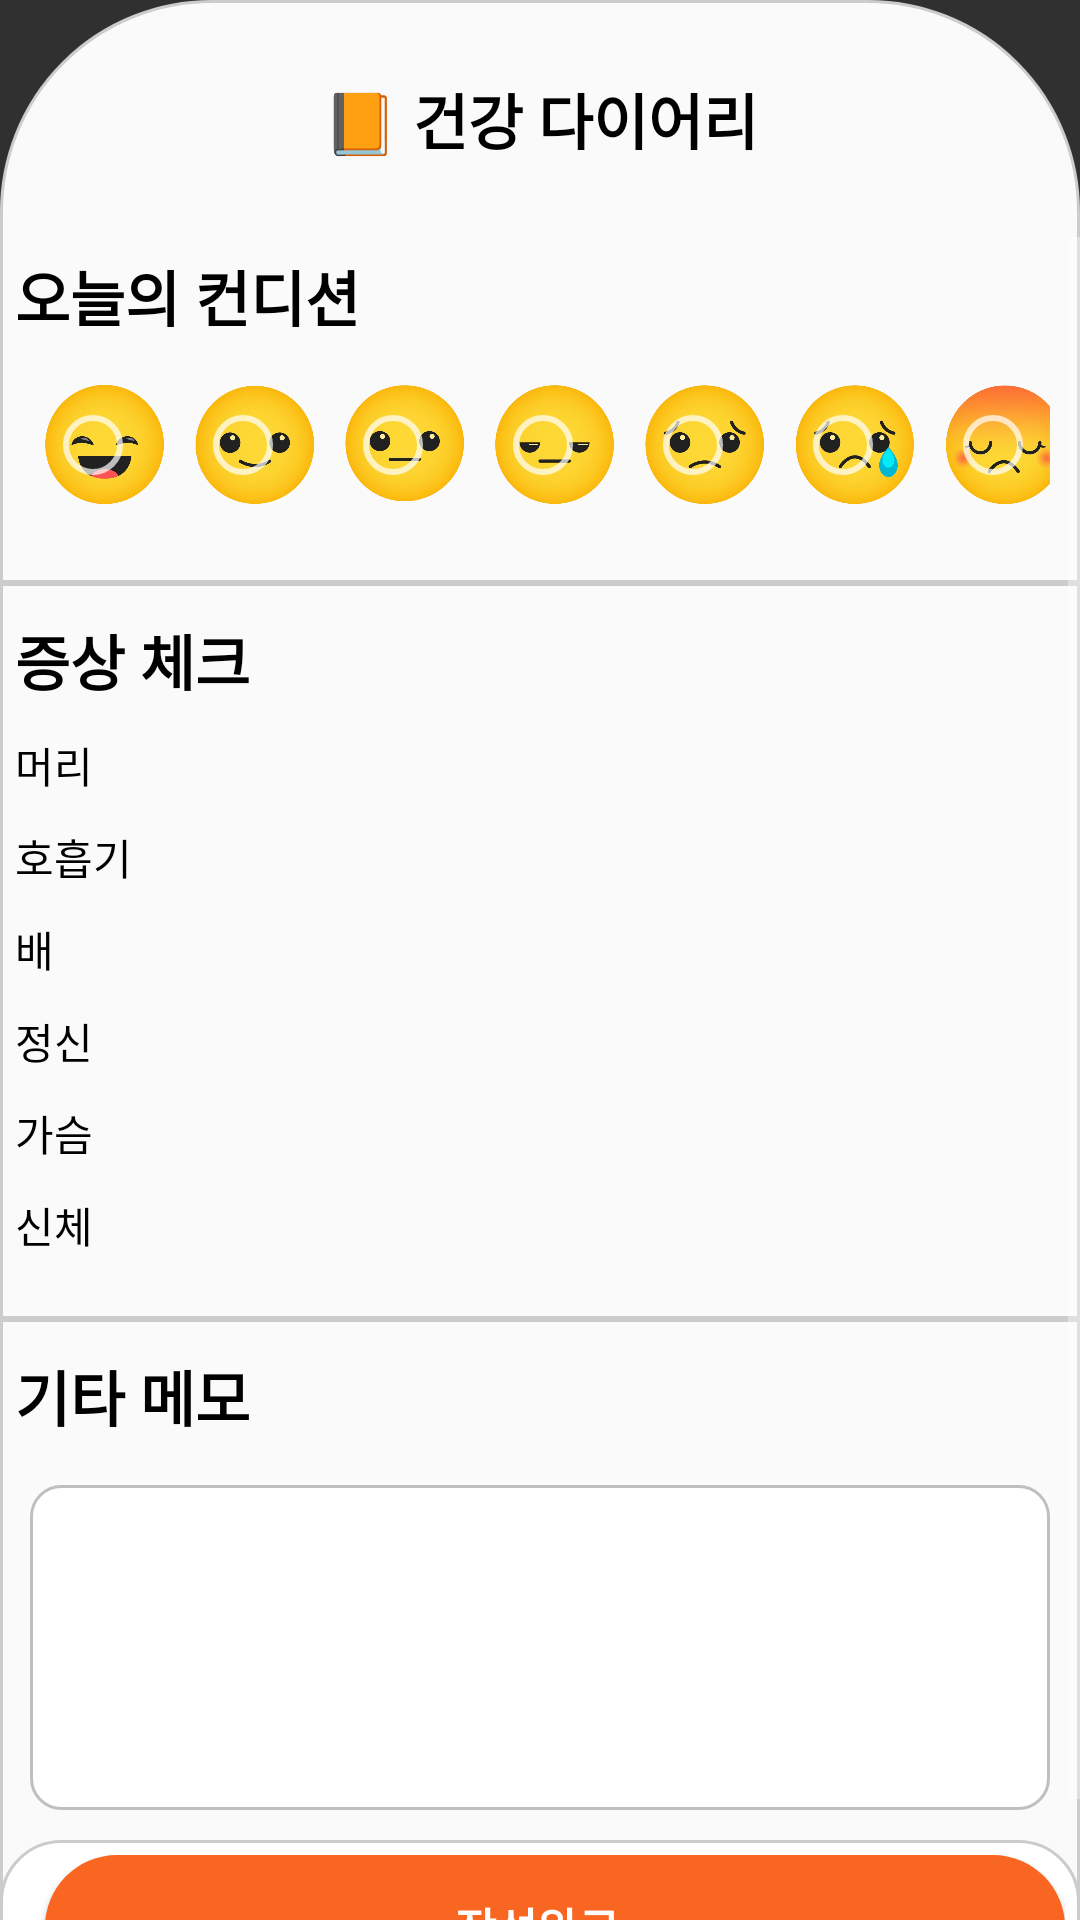

Layout XML and referenced resources for this Android screen:
<!-- AndroidManifest.xml: application theme Theme.Kosmo -->
<!-- res/layout/mydiary_custom_dialog.xml -->
<?xml version="1.0" encoding="utf-8"?>
<androidx.appcompat.widget.LinearLayoutCompat xmlns:android="http://schemas.android.com/apk/res/android"
    android:layout_width="match_parent"
    android:layout_height="680dp"
    android:layout_gravity="bottom"
    android:orientation="vertical"
    android:background="@drawable/custom_dialog_bg">
    <TextView
        android:layout_width="match_parent"
        android:layout_height="wrap_content"
        android:text="📙 건강 다이어리"
        android:gravity="center"
        android:textColor="@color/black"
        android:layout_margin="25dp"
        android:textSize="20dp"
        android:textStyle="bold"/>
    <ScrollView
        android:layout_width="match_parent"
        android:layout_height="wrap_content">
        <LinearLayout
            android:layout_width="match_parent"
            android:layout_height="wrap_content"
            android:orientation="vertical">
            <TextView
                android:layout_width="match_parent"
                android:layout_height="wrap_content"
                android:text="오늘의 컨디션"
                android:textColor="@color/black"
                android:textStyle="bold"
                android:textSize="20dp"
                android:padding="5dp"/>
            <LinearLayout
                android:layout_width="match_parent"
                android:layout_height="wrap_content"
                android:gravity="center"
                android:orientation="horizontal">
                <RadioGroup
                    android:layout_width="wrap_content"
                    android:padding="10dp"
                    android:orientation="horizontal"
                    android:layout_height="wrap_content">
                    <RadioButton
                        android:layout_width="40dp"
                        android:layout_height="40dp"
                        android:layout_marginHorizontal="5dp"
                        android:background="@drawable/happy"
                        android:textColor="@color/black">
                    </RadioButton>
                    <RadioButton
                        android:layout_width="40dp"
                        android:layout_height="40dp"
                        android:background="@drawable/smile"
                        android:layout_marginHorizontal="5dp"
                        android:textColor="@color/black">
                    </RadioButton>
                    <RadioButton
                        android:layout_width="40dp"
                        android:layout_height="40dp"
                        android:layout_marginHorizontal="5dp"
                        android:background="@drawable/good"
                        android:textColor="@color/black">
                    </RadioButton>
                    <RadioButton
                        android:layout_width="40dp"
                        android:layout_height="40dp"
                        android:background="@drawable/soso"
                        android:layout_marginHorizontal="5dp"
                        android:textColor="@color/black">
                    </RadioButton>
                    <RadioButton
                        android:layout_width="40dp"
                        android:layout_height="40dp"
                        android:background="@drawable/sad"
                        android:layout_marginHorizontal="5dp"
                        android:textColor="@color/black">
                    </RadioButton>
                    <RadioButton
                        android:layout_width="40dp"
                        android:layout_height="40dp"
                        android:layout_marginHorizontal="5dp"
                        android:background="@drawable/sosad"
                        android:textColor="@color/black">
                    </RadioButton>
                    <RadioButton
                        android:layout_width="40dp"
                        android:layout_height="40dp"
                        android:layout_marginHorizontal="5dp"
                        android:background="@drawable/angry"
                        android:textColor="@color/black">
                    </RadioButton>
                </RadioGroup>
            </LinearLayout>
            <View
                android:layout_width="match_parent"
                android:layout_height="2dp"
                android:background="#cccccc"
                android:layout_marginTop="15dp"/>
            <TextView
                android:layout_marginTop="5dp"
                android:layout_width="match_parent"
                android:layout_height="wrap_content"
                android:text="증상 체크"
                android:textColor="@color/black"
                android:textStyle="bold"
                android:textSize="20dp"
                android:padding="5dp"/>
            <TextView
                android:layout_width="match_parent"
                android:layout_height="wrap_content"
                android:text="머리"
                android:textColor="@color/black"
                android:padding="5dp"/>
            <androidx.recyclerview.widget.RecyclerView
                android:id="@+id/mydiary_head_recyclerView"
                android:layout_width="match_parent"
                android:layout_height="wrap_content"/>
            <TextView
                android:layout_width="match_parent"
                android:layout_height="wrap_content"
                android:text="호흡기"
                android:textColor="@color/black"
                android:padding="5dp"/>
            <androidx.recyclerview.widget.RecyclerView
                android:id="@+id/mydiary_breathe_recyclerView"
                android:layout_width="match_parent"
                android:layout_height="wrap_content"/>
            <TextView
                android:layout_width="match_parent"
                android:layout_height="wrap_content"
                android:text="배"
                android:textColor="@color/black"
                android:padding="5dp"/>
            <androidx.recyclerview.widget.RecyclerView
                android:id="@+id/mydiary_stomach_recyclerView"
                android:layout_width="match_parent"
                android:layout_height="wrap_content"/>
            <TextView
                android:layout_width="match_parent"
                android:layout_height="wrap_content"
                android:text="정신"
                android:textColor="@color/black"
                android:padding="5dp"/>
            <androidx.recyclerview.widget.RecyclerView
                android:id="@+id/mydiary_mental_recyclerView"
                android:layout_width="match_parent"
                android:layout_height="wrap_content"/>
            <TextView
                android:layout_width="match_parent"
                android:layout_height="wrap_content"
                android:text="가슴"
                android:textColor="@color/black"
                android:padding="5dp"/>
            <androidx.recyclerview.widget.RecyclerView
                android:id="@+id/mydiary_chest_recyclerView"
                android:layout_width="match_parent"
                android:layout_height="wrap_content"/>
            <TextView
                android:layout_width="match_parent"
                android:layout_height="wrap_content"
                android:text="신체"
                android:textColor="@color/black"
                android:padding="5dp"/>
            <androidx.recyclerview.widget.RecyclerView
                android:id="@+id/mydiary_body_recyclerView"
                android:layout_width="match_parent"
                android:layout_height="wrap_content"/>
            <View
                android:layout_width="match_parent"
                android:layout_height="2dp"
                android:background="#cccccc"
                android:layout_marginTop="15dp"/>
            <TextView
                android:layout_marginTop="5dp"
                android:layout_width="match_parent"
                android:layout_height="wrap_content"
                android:text="기타 메모"
                android:textColor="@color/black"
                android:textStyle="bold"
                android:textSize="20dp"
                android:padding="5dp"/>
            <EditText android:id="@+id/EditText02"
                android:layout_width="match_parent"
                android:layout_height="wrap_content"
                android:layout_margin="10dp"
                android:lines="5"
                android:gravity="top|left"
                android:inputType="textMultiLine"
                android:textColor="@color/black"
                android:scrollHorizontally="false"
                android:background="@drawable/report_textview_bg"
                android:minWidth="10.0dip"
                android:maxWidth="5.0dip"/>
            <LinearLayout
                android:layout_width="match_parent"
                android:layout_height="70dp"
                android:orientation="horizontal"
                android:layout_gravity="bottom"
                android:background="@drawable/top_border"
                android:padding="5dp">

                <Button
                    android:id="@+id/to_complete_btn"
                    android:layout_width="0dp"
                    android:layout_height="wrap_content"
                    android:layout_weight="1"
                    android:layout_marginLeft="10dp"
                    android:background="@drawable/analyze_new_button_bg"
                    android:text="작성완료"
                    android:textSize="15sp"
                    android:textStyle="bold"/>

            </LinearLayout>
        </LinearLayout>
    </ScrollView>


</androidx.appcompat.widget.LinearLayoutCompat>
<!-- resources referenced by this layout -->
<resources>
  <color name="black">#FF000000</color>
  <!-- drawable analyze_new_button_bg (drawable) -->
  <?xml version="1.0" encoding="utf-8"?>
  <selector xmlns:android="http://schemas.android.com/apk/res/android">
      <item>
          <layer-list>
              <item>
                  <shape android:shape="rectangle">
                      <corners android:radius="50dp" />
                      <padding android:right="12dp" />
                      <solid android:color="#F86621"/>
                  </shape>
              </item>
              
          </layer-list>
      </item>
  </selector>
  <!-- drawable angry: png bitmap (drawable, 120793 bytes) -->
  <!-- drawable custom_dialog_bg (drawable) -->
  <?xml version="1.0" encoding="utf-8"?>
  <selector xmlns:android="http://schemas.android.com/apk/res/android">
      
      <item>
          <shape xmlns:android="http://schemas.android.com/apk/res/android" android:shape="rectangle">
              <stroke
                  android:width="1dp"
                  android:color="#cccccc" />
              <corners android:topLeftRadius="70dp"
                  android:topRightRadius="70dp"/>
              <solid android:color="#fafafa" />
          </shape>
      </item>
  </selector>
  <!-- drawable good: png bitmap (drawable, 105581 bytes) -->
  <!-- drawable happy: png bitmap (drawable, 110713 bytes) -->
  <!-- drawable report_textview_bg (drawable) -->
  <?xml version="1.0" encoding="utf-8"?>
  <shape xmlns:android="http://schemas.android.com/apk/res/android">
      <corners android:radius="10dp"/>
      <solid android:color="@color/white"/>
      <stroke android:color="#BFBFBF" android:width="1dp"/>
  </shape>
  <!-- drawable sad: png bitmap (drawable, 125351 bytes) -->
  <!-- drawable smile: png bitmap (drawable, 108737 bytes) -->
  <!-- drawable sosad: png bitmap (drawable, 136531 bytes) -->
  <!-- drawable soso: png bitmap (drawable, 95765 bytes) -->
  <!-- drawable top_border (drawable) -->
  <?xml version="1.0" encoding="utf-8"?>
  <shape xmlns:android="http://schemas.android.com/apk/res/android">
      <corners android:topRightRadius="20dp"
          android:topLeftRadius="20dp"/>
      <solid android:color="@color/white"/>
      <stroke android:color="#cccccc" android:width="1dp"/>
  </shape>
  <style name="Theme.Kosmo" parent="Base.Theme.Kosmo" />
  <color name="white">#FFFFFFFF</color>
  <style name="Base.Theme.Kosmo" parent="Theme.AppCompat.NoActionBar">
          
          
      </style>
</resources>
